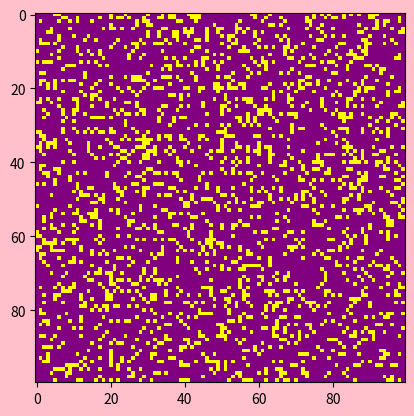

This chart was generated by the following Python code:

# encoding:utf-8
#导入该项目要使用的模块
import sys,argparse #argparse是python的一个命令行解析包
import numpy as np
import matplotlib.pyplot as plt
import matplotlib.animation as animation
from matplotlib.colors import ListedColormap
yeah =('purple','yellow')
cmap = ListedColormap(yeah)
 
 
ON = 255
OFF = 0
vals = [ON, OFF]
 
def randomGrid(N):
    """returns a grid of NxN random values"""
    return np.random.choice(vals, N*N, p=[0.2, 0.8]).reshape(N, N) #采用随机的初始状态
 
def addGlider(i, j, grid):
    """adds a glider with top-left cell at (i, j)"""
    glider = np.array([[0, 0, 255],        
                      [255, 0, 255],
                      [0, 255, 255]])   # 3×3 的 numpy 数组定义了滑翔机图案（看上去是一种在网格中平稳穿越的图案）。
    grid[i:i+3, j:j+3] = glider       #可以看到如何用 numpy 的切片操作，将这种图案数组复制到模拟的二维网格中，它的左上角放在 i和 j指定的坐标，即用这个方法在网格的特定行和列增加一个图案，
 
#实现环形边界条件
def update(frameNum, img, grid, N):
    newGrid = grid.copy()
    for i in range(N):
        for j in range(N):
            total = int((grid[i, (j-1)%N] + grid[i, (j+1)%N] +
                    grid[(i-1)%N, j] + grid[(i+1)%N, j] +
                    grid[(i-1)%N, (j-1)%N] + grid[(i-1)%N, (j+1)%N] +
                    grid[(i+1)%N, (j-1)%N] + grid[(i+1)%N, (j+1)%N])/255)     #因为需要检测网格的 8个边缘。更简洁的方式是用取模（%）运算符，可以用这个运算符让值在边缘折返
        
        # Conway实现规则 :生命游戏的规则基于相邻细胞的 ON 或 OFF 数目。为了简化这些规则的应用，可以计算出处于 ON 状态的相邻细胞总数。
            if grid[i, j] == ON:
                if (total < 2) or (total > 3):
                    newGrid[i, j] = OFF
            else:
                if total == 3:
                    newGrid[i, j] = ON
    
    # update data
    img.set_data(newGrid)
    grid[:] = newGrid[:]
    return img,
 
#向程序发送命令行参数，mian()
def main():
    # command line arguments are in sys.argv[1], sys.argv[2], ...
    # sys.argv[0] is the script name and can be ignored
    # parse arguments
    parser = argparse.ArgumentParser(description="Runs Conway's Game of Life simulation.")
    # add arguments
    parser.add_argument('--grid-size', dest='N', required=False)  #定义了可选参数，指定模拟网格大小N
    parser.add_argument('--mov-file', dest='movfile', required=False)  #指定保存.mov 文件的名称
    parser.add_argument('--interval', dest='interval', required=False)  #设置动画更新间隔的毫秒数
    parser.add_argument('--glider', action='store_true', required=False) #用滑翔机图案开始模拟
    parser.add_argument('--gosper', action='store_true', required=False)
    args = parser.parse_args()
 
    #初始化模拟   
    # set grid size
    N = 100
    if args.N and int(args.N) > 8:
        N = int(args.N)
    
    # set animation update interval
    updateInterval = 50
    if args.interval:
        updateInterval = int(args.interval)
    
    # declare grid
    grid = np.array([])
    # check if "glider" demo flag is specified，设置初始条件，要么是默认的随机图案，要么是滑翔机图案。
    if args.glider:
        grid = np.zeros(N*N).reshape(N, N) #创建 N×N 的零值数组，
        addGlider(1, 1, grid) #调用 addGlider()方法，初始化带有滑翔机图案的网格
    else:
    # populate grid with random on/off - more off than on
        grid = randomGrid(N)
    
    # 设置动画
    fig, ax = plt.subplots(facecolor='pink') #配置 matplotlib 的绘图和动画参数   
    img = ax.imshow(grid,cmap=cmap, interpolation='nearest')  #用plt.show()方法将这个矩阵的值显示为图像，并给 interpolation 选项传入'nearest'值，以得到尖锐的边缘（否则是模糊的）
    ani = animation.FuncAnimation(fig, update, fargs=(img, grid, N, ),#animation.FuncAnimation()调用函数 update()，该函数在前面的程序中定义，根据 Conway 生命游戏的规则，采用环形边界条件来更新网格。
                                  frames=10,
                                  interval=updateInterval,
                                  save_count=50)
    # number of frames?
    # set the output file
    if args.movfile:
        ani.save(args.movfile, fps=30, extra_args=['-vcodec', 'libx264'])
    plt.show()
    
 
# call main
if __name__ == '__main__':
    main()
